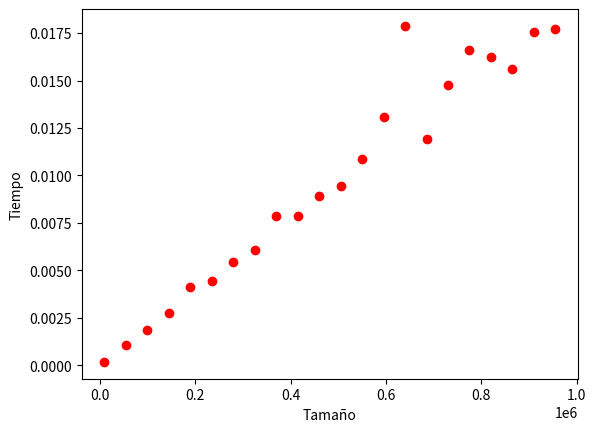

Here is the Python script that generated this plot:
import time
import random
import matplotlib.pyplot as plt

def sum28(n):
    boolean=False
    suma=0 #Tn=C1=2
    for i in range(0,len(n)):
        if n[i]==2:
            suma=suma+n[i] #Tn=C2*n, C2=6
    if suma==8:
        boolean=True #Tn=C3=3
    return boolean #Tn=C4=1
#n=[1,2,13,2,1,2,2,2]
#print(sum28(n))

Tiempo = []
x=[]
for i in range(10000,1000000,45000):
    array = [random.randint(0, x) for x in range(i)]  
    start_time = time.time()
    sum28(array)
    Tiempo.append(time.time() - start_time)
    print(time.time() - start_time)
    x.append(i)

print(Tiempo)
plt.plot(x,Tiempo,'ro')
plt.ylabel('Tiempo')
plt.xlabel('Tamaño')